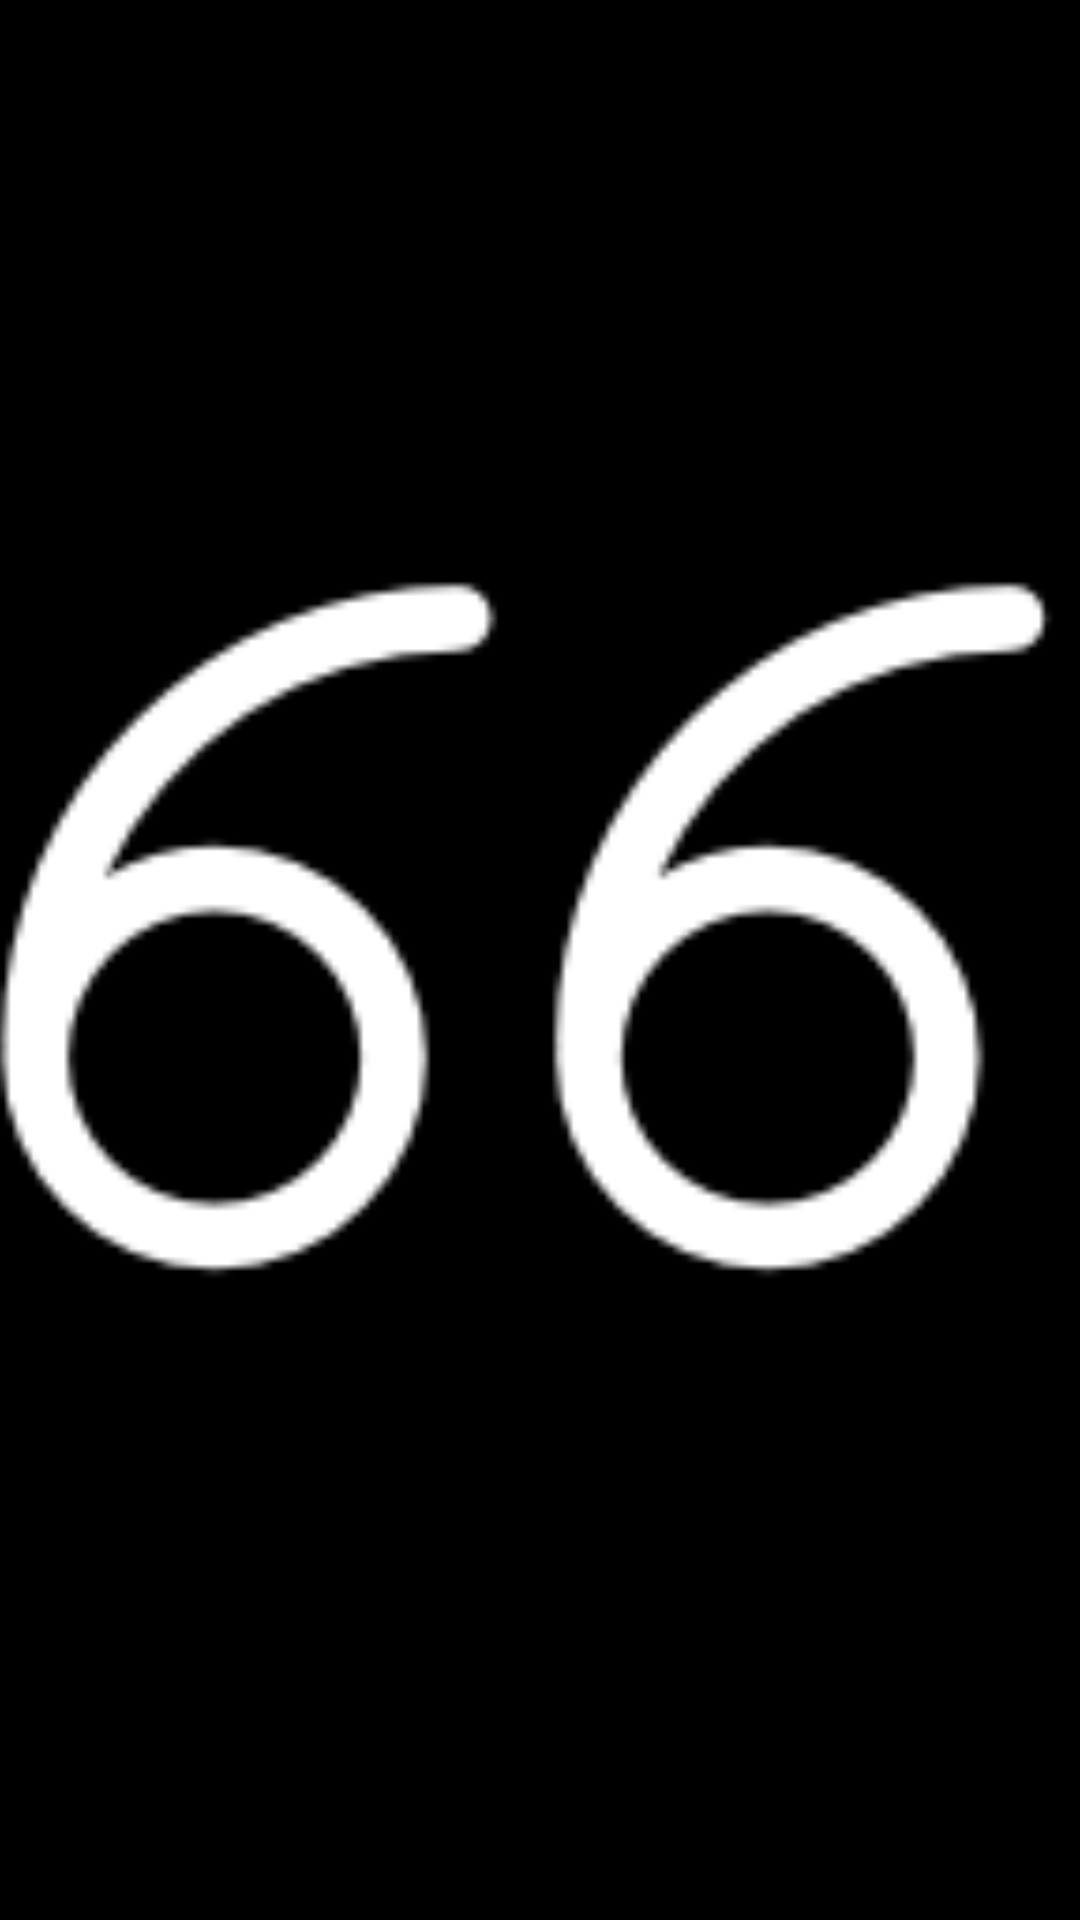

The Android layout XML behind this screen, and the referenced resources:
<!-- AndroidManifest.xml: application theme AppTheme -->
<!-- res/layout/navigation_drawer_view.xml -->
<?xml version="1.0" encoding="utf-8"?>
<ImageView xmlns:android="http://schemas.android.com/apk/res/android"
    android:layout_width="match_parent"
    android:layout_height="200dp"
    android:scaleType="centerCrop"
    android:src="@drawable/nav_bg_dark"
    android:contentDescription="Gib Gib Gib" />
<!-- resources referenced by this layout -->
<resources>
  <!-- drawable nav_bg_dark: png bitmap (drawable, 4867 bytes) -->
  <style name="AppTheme" parent="@style/PreferenceFixTheme.Light.NoActionBar">
          <item name="colorPrimary">@color/colorPrimary</item>
          <item name="colorPrimaryDark">@color/colorPrimaryDark</item>
          <item name="colorAccent">@color/colorAccent</item>
          <item name="drawerArrowStyle">@style/AppTheme.DrawerArrowStyle</item>
          <item name="toolbarStyle">@style/AppTheme.Toolbar</item>
          <item name="about_libraries_window_background">@color/about_libraries_window_background
          </item>
          <item name="about_libraries_card">@color/about_libraries_card</item>
          <item name="about_libraries_title_openSource">@color/about_libraries_title_openSource</item>
          <item name="about_libraries_text_openSource">@color/about_libraries_text_openSource</item>
          <item name="about_libraries_special_button_openSource">
              @color/about_libraries_special_button_openSource
          </item>
          <item name="about_libraries_dividerDark_openSource">
              @color/about_libraries_dividerDark_openSource
          </item>
          <item name="about_libraries_dividerLight_openSource">
              @color/about_libraries_dividerLight_openSource
          </item>
          <item name="fab_icon_color">#FFFFFFFF</item>
          <item name="style_icon_color">#FF000000</item>
          <item name="icon_color">#FF000000</item>
      </style>
  <color name="colorPrimary">#7CB342</color>
  <color name="colorPrimaryDark">#558B2F</color>
  <color name="colorAccent">#E53935</color>
  <style name="AppTheme.DrawerArrowStyle" parent="@style/Widget.AppCompat.DrawerArrowToggle">
          <item name="spinBars">true</item>
          <item name="color">@android:color/white</item>
      </style>
  <style name="AppTheme.Toolbar" parent="@style/Widget.AppCompat.Toolbar">
          <item name="android:textColorPrimary">@android:color/white</item>
          <item name="android:textColor">@android:color/white</item>
          <item name="color">@android:color/white</item>
          <item name="titleTextAppearance">@style/AppTheme.Toolbar.TextAppearance</item>
          <item name="subtitleTextAppearance">@style/Theme.MyTheme.Toolbar.TextAppearance.Subtitle
          </item>
      </style>
  <style name="AppTheme.Toolbar.TextAppearance" parent="@style/TextAppearance.Widget.AppCompat.Toolbar.Title">
          <item name="android:textColor">@android:color/white</item>
      </style>
  <style name="Theme.MyTheme.Toolbar.TextAppearance.Subtitle" parent="@style/TextAppearance.Widget.AppCompat.Toolbar.Subtitle">
          <item name="android:textColor">@android:color/white</item>
      </style>
</resources>
